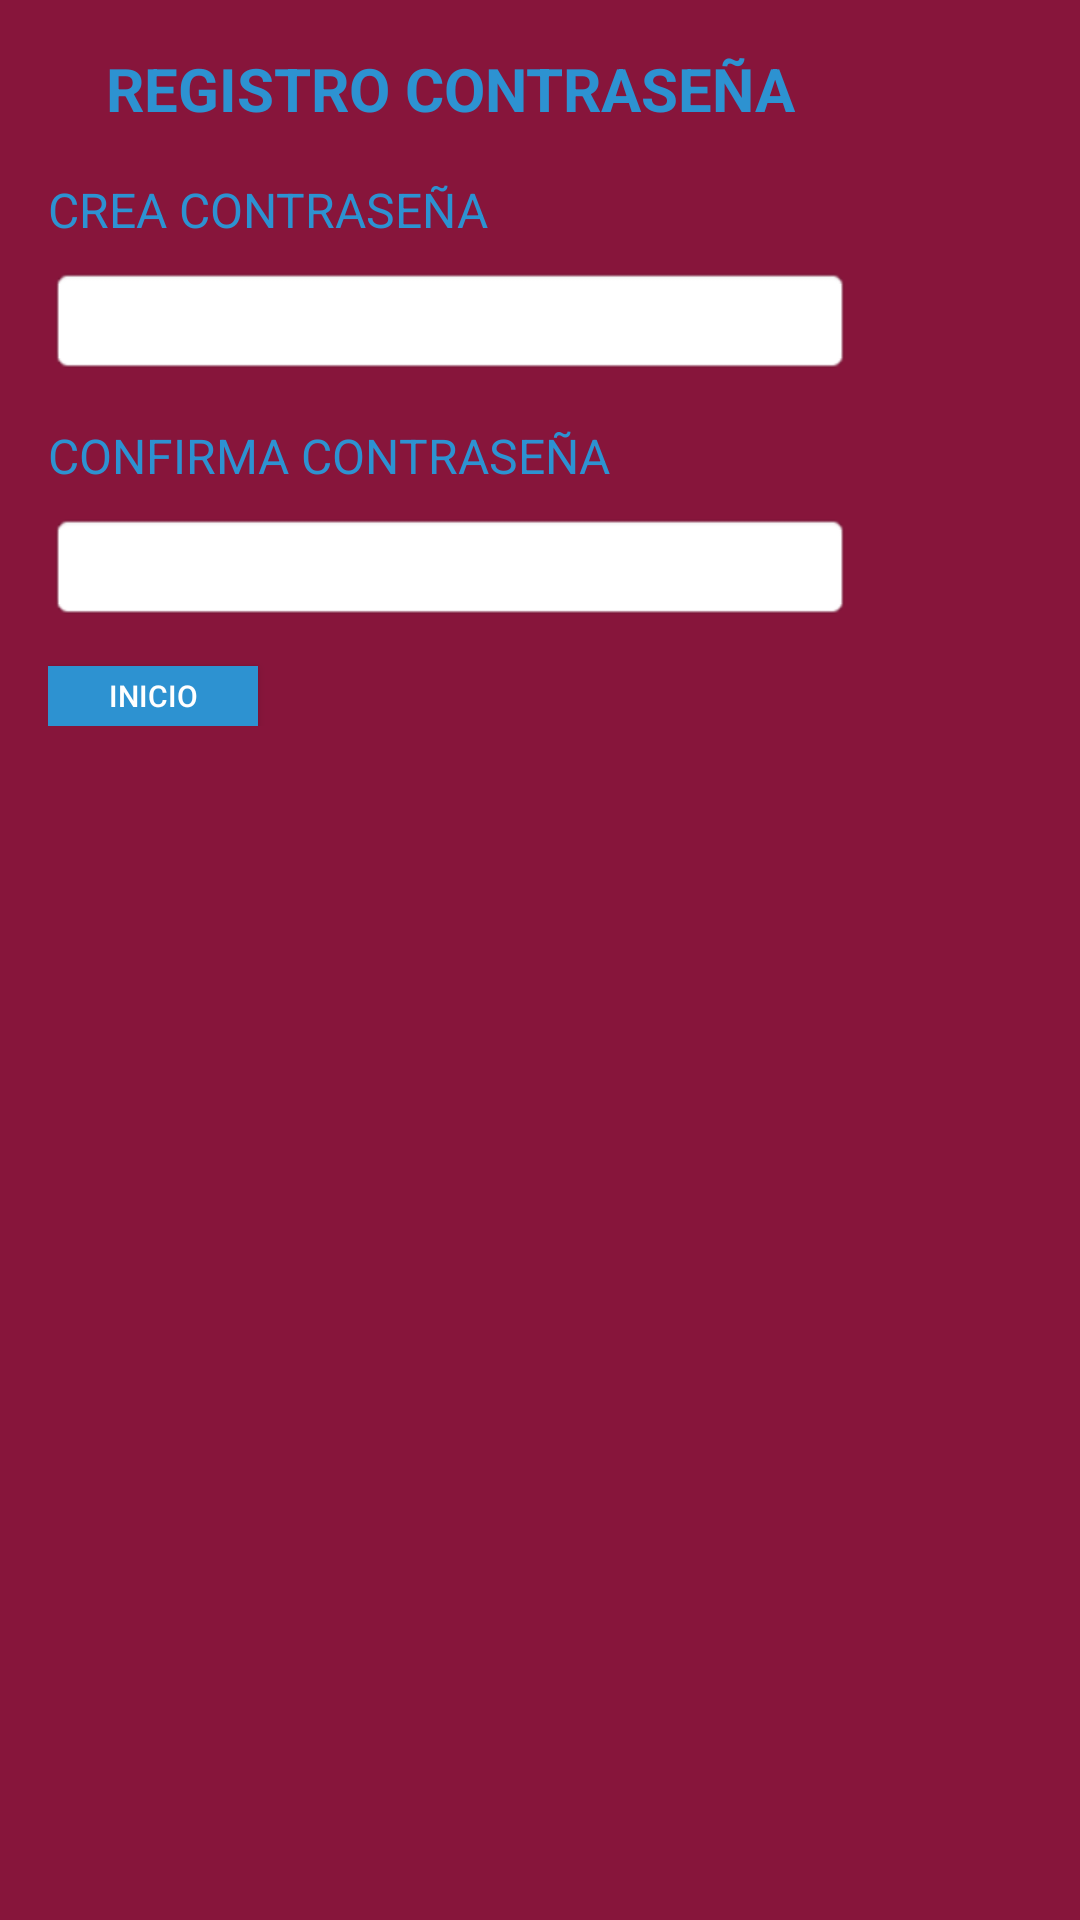

Write the Android layout XML for this screen, with the resource values it uses.
<!-- AndroidManifest.xml: application theme Theme.SAFESPACE10 -->
<!-- res/layout/contrasenya.xml -->
<?xml version="1.0" encoding="utf-8"?>
<androidx.constraintlayout.widget.ConstraintLayout xmlns:android="http://schemas.android.com/apk/res/android"
    xmlns:app="http://schemas.android.com/apk/res-auto"
    xmlns:tools="http://schemas.android.com/tools"
    android:layout_width="match_parent"
    android:layout_height="match_parent"
    android:background="#87153b">

    <RelativeLayout
        android:id="@+id/loginContainer"
        android:layout_width="300dp"
        android:layout_height="wrap_content"
        android:layout_centerInParent="true"
        android:background="@drawable/rounded_corner_background"
        android:padding="16dp"
        tools:layout_editor_absoluteX="55dp"
        tools:layout_editor_absoluteY="222dp">

        <TextView
            android:id="@+id/titleTextView"
            android:layout_width="match_parent"
            android:layout_height="wrap_content"
            android:gravity="center"
            android:text="REGISTRO CONTRASEÑA"
            android:textColor="#2D92D1"
            android:textSize="20sp"
            android:textStyle="bold" />

        <TextView
            android:id="@+id/userLabelTextView"
            android:layout_width="match_parent"
            android:layout_height="wrap_content"
            android:layout_below="@id/titleTextView"
            android:layout_marginTop="16dp"
            android:text="CREA CONTRASEÑA"
            android:textColor="#2D92D1"
            android:textSize="16sp" />

        <EditText
            android:id="@+id/userEditText"
            android:layout_width="match_parent"
            android:layout_height="wrap_content"
            android:layout_below="@id/userLabelTextView"
            android:layout_marginTop="8dp"
            android:background="@android:drawable/editbox_background"
            android:inputType="text"
            android:textColor="#2D92D1" />

        <TextView
            android:id="@+id/passwordLabelTextView"
            android:layout_width="match_parent"
            android:layout_height="wrap_content"
            android:layout_below="@id/userEditText"
            android:layout_marginTop="16dp"
            android:text="CONFIRMA CONTRASEÑA"
            android:textColor="#2D92D1"
            android:textSize="16sp" />

        <EditText
            android:id="@+id/passwordEditText"
            android:layout_width="match_parent"
            android:layout_height="wrap_content"
            android:layout_below="@id/passwordLabelTextView"
            android:layout_marginTop="8dp"
            android:background="@android:drawable/editbox_background"
            android:inputType="textPassword"
            android:textColor="#2D92D1" />

        <Button
            android:id="@+id/loginButton"
            android:layout_width="70dp"
            android:layout_height="20dp"
            android:layout_below="@id/passwordEditText"
            android:layout_marginTop="15dp"
            android:background="#2D92D1"
            android:text="INICIO"
            android:textSize="10dp"
            android:textColor="#FFFFFF" />

    </RelativeLayout>

</androidx.constraintlayout.widget.ConstraintLayout>
<!-- resources referenced by this layout -->
<resources>
  <style name="Theme.SAFESPACE10" parent="Base.Theme.SAFESPACE10" />
  <style name="Base.Theme.SAFESPACE10" parent="Theme.Material3.DayNight.NoActionBar">
          
          
      </style>
</resources>
